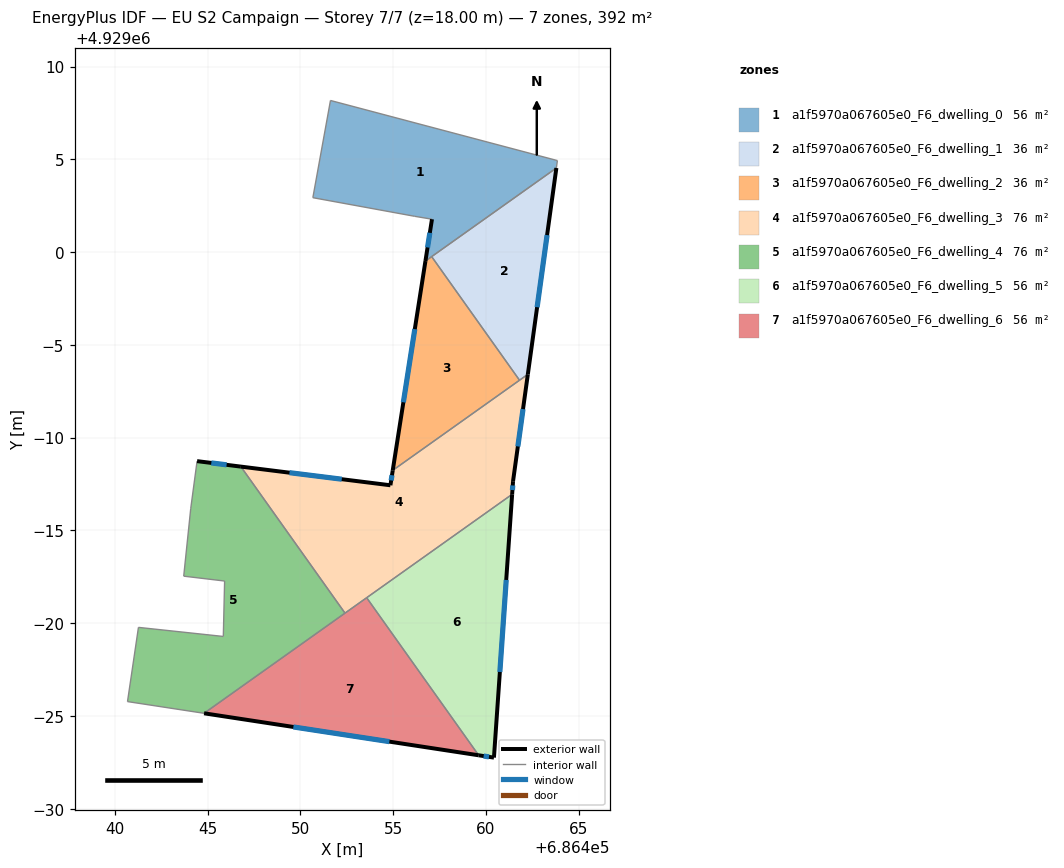
=== STOREY PLAN SPEC (per zone: floor XY polygon, exterior-wall plan segments, windows/doors) ===
zone 1: a1f5970a067605e0_F6_dwelling_0  (56.0 m²)
  floor: (686463.86, 4929004.93) (686463.80, 4929004.53) (686456.74, 4928999.51) (686457.10, 4929001.77) (686456.15, 4929001.93) (686450.68, 4929002.93) (686451.63, 4929008.17)
  exterior wall: (686457.10, 4929001.77) – (686456.74, 4928999.51)  [2.3 m]
    window: (686456.98, 4929001.04) – (686456.86, 4929000.25)  [0.8 m²]
  interior walls: 7
zone 2: a1f5970a067605e0_F6_dwelling_1  (35.9 m²)
  floor: (686463.80, 4929004.53) (686462.26, 4928993.41) (686461.82, 4928993.09) (686457.08, 4928999.75)
  exterior wall: (686462.26, 4928993.41) – (686463.80, 4929004.53)  [11.2 m]
    window: (686462.76, 4928997.03) – (686463.30, 4929000.91)  [4.1 m²]
  interior walls: 3
zone 3: a1f5970a067605e0_F6_dwelling_2  (35.9 m²)
  floor: (686457.08, 4928999.75) (686461.82, 4928993.09) (686454.98, 4928988.23) (686456.74, 4928999.51)
  exterior wall: (686456.74, 4928999.51) – (686454.98, 4928988.23)  [11.4 m]
    window: (686456.17, 4928995.85) – (686455.56, 4928991.90)  [4.2 m²]
  interior walls: 3
zone 4: a1f5970a067605e0_F6_dwelling_3  (76.1 m²)
  floor: (686462.26, 4928993.41) (686461.47, 4928987.65) (686461.42, 4928986.94) (686452.41, 4928980.54) (686446.80, 4928988.44) (686454.86, 4928987.43) (686454.98, 4928988.23)
  exterior wall: (686454.86, 4928987.43) – (686446.80, 4928988.44)  [8.1 m]
    window: (686452.24, 4928987.76) – (686449.42, 4928988.11)  [3.0 m²]
  exterior wall: (686454.98, 4928988.23) – (686454.86, 4928987.43)  [0.8 m]
    window: (686454.94, 4928987.97) – (686454.90, 4928987.69)  [0.3 m²]
  exterior wall: (686461.47, 4928987.65) – (686462.26, 4928993.41)  [5.8 m]
    window: (686461.73, 4928989.52) – (686462.00, 4928991.54)  [2.1 m²]
  exterior wall: (686461.42, 4928986.94) – (686461.47, 4928987.65)  [0.7 m]
    window: (686461.43, 4928987.17) – (686461.45, 4928987.42)  [0.3 m²]
  interior walls: 5
zone 5: a1f5970a067605e0_F6_dwelling_4  (76.1 m²)
  floor: (686446.80, 4928988.44) (686452.41, 4928980.54) (686444.81, 4928975.14) (686440.69, 4928975.77) (686441.28, 4928979.77) (686445.85, 4928979.28) (686445.92, 4928982.27) (686443.72, 4928982.53) (686444.10, 4928986.19) (686444.44, 4928988.73)
  exterior wall: (686446.80, 4928988.44) – (686444.44, 4928988.73)  [2.4 m]
    window: (686446.03, 4928988.53) – (686445.20, 4928988.64)  [0.9 m²]
  interior walls: 9
zone 6: a1f5970a067605e0_F6_dwelling_5  (56.0 m²)
  floor: (686461.42, 4928986.94) (686460.44, 4928972.75) (686459.61, 4928972.88) (686453.58, 4928981.37)
  exterior wall: (686459.61, 4928972.88) – (686460.44, 4928972.75)  [0.8 m]
    window: (686459.88, 4928972.84) – (686460.17, 4928972.79)  [0.3 m²]
  exterior wall: (686460.44, 4928972.75) – (686461.42, 4928986.94)  [14.2 m]
    window: (686460.76, 4928977.37) – (686461.10, 4928982.33)  [5.2 m²]
  interior walls: 2
zone 7: a1f5970a067605e0_F6_dwelling_6  (56.0 m²)
  floor: (686453.58, 4928981.37) (686459.61, 4928972.88) (686444.81, 4928975.14)
  exterior wall: (686444.81, 4928975.14) – (686459.61, 4928972.88)  [15.0 m]
    window: (686449.63, 4928974.40) – (686454.80, 4928973.61)  [5.5 m²]
  interior walls: 3

=== DERIVED (storey summary) ===
Building: EU S2 Campaign
Storey: 7 of 7  (floor level z = 18.00 m)
Storey gross floor area: 392.1 m²
Zones on this storey: 7
  - a1f5970a067605e0_F6_dwelling_0: floor 56.0 m²; exterior wall 2.3 m (6.8 m²); 1 window(s) 0.8 m²; WWR 12.2%
  - a1f5970a067605e0_F6_dwelling_1: floor 35.9 m²; exterior wall 11.2 m (33.7 m²); 1 window(s) 4.1 m²; WWR 12.2%
  - a1f5970a067605e0_F6_dwelling_2: floor 35.9 m²; exterior wall 11.4 m (34.3 m²); 1 window(s) 4.2 m²; WWR 12.2%
  - a1f5970a067605e0_F6_dwelling_3: floor 76.1 m²; exterior wall 15.5 m (46.4 m²); 4 window(s) 5.7 m²; WWR 12.2%
  - a1f5970a067605e0_F6_dwelling_4: floor 76.1 m²; exterior wall 2.4 m (7.1 m²); 1 window(s) 0.9 m²; WWR 12.2%
  - a1f5970a067605e0_F6_dwelling_5: floor 56.0 m²; exterior wall 15.1 m (45.2 m²); 2 window(s) 5.5 m²; WWR 12.2%
  - a1f5970a067605e0_F6_dwelling_6: floor 56.0 m²; exterior wall 15.0 m (44.9 m²); 1 window(s) 5.5 m²; WWR 12.2%
Zone adjacency (shared interzone walls):
  - a1f5970a067605e0_F6_dwelling_0 ↔ a1f5970a067605e0_F6_dwelling_1
  - a1f5970a067605e0_F6_dwelling_0 ↔ a1f5970a067605e0_F6_dwelling_2
  - a1f5970a067605e0_F6_dwelling_1 ↔ a1f5970a067605e0_F6_dwelling_2
  - a1f5970a067605e0_F6_dwelling_1 ↔ a1f5970a067605e0_F6_dwelling_3
  - a1f5970a067605e0_F6_dwelling_2 ↔ a1f5970a067605e0_F6_dwelling_3
  - a1f5970a067605e0_F6_dwelling_3 ↔ a1f5970a067605e0_F6_dwelling_4
  - a1f5970a067605e0_F6_dwelling_3 ↔ a1f5970a067605e0_F6_dwelling_5
  - a1f5970a067605e0_F6_dwelling_3 ↔ a1f5970a067605e0_F6_dwelling_6
  - a1f5970a067605e0_F6_dwelling_4 ↔ a1f5970a067605e0_F6_dwelling_6
  - a1f5970a067605e0_F6_dwelling_5 ↔ a1f5970a067605e0_F6_dwelling_6